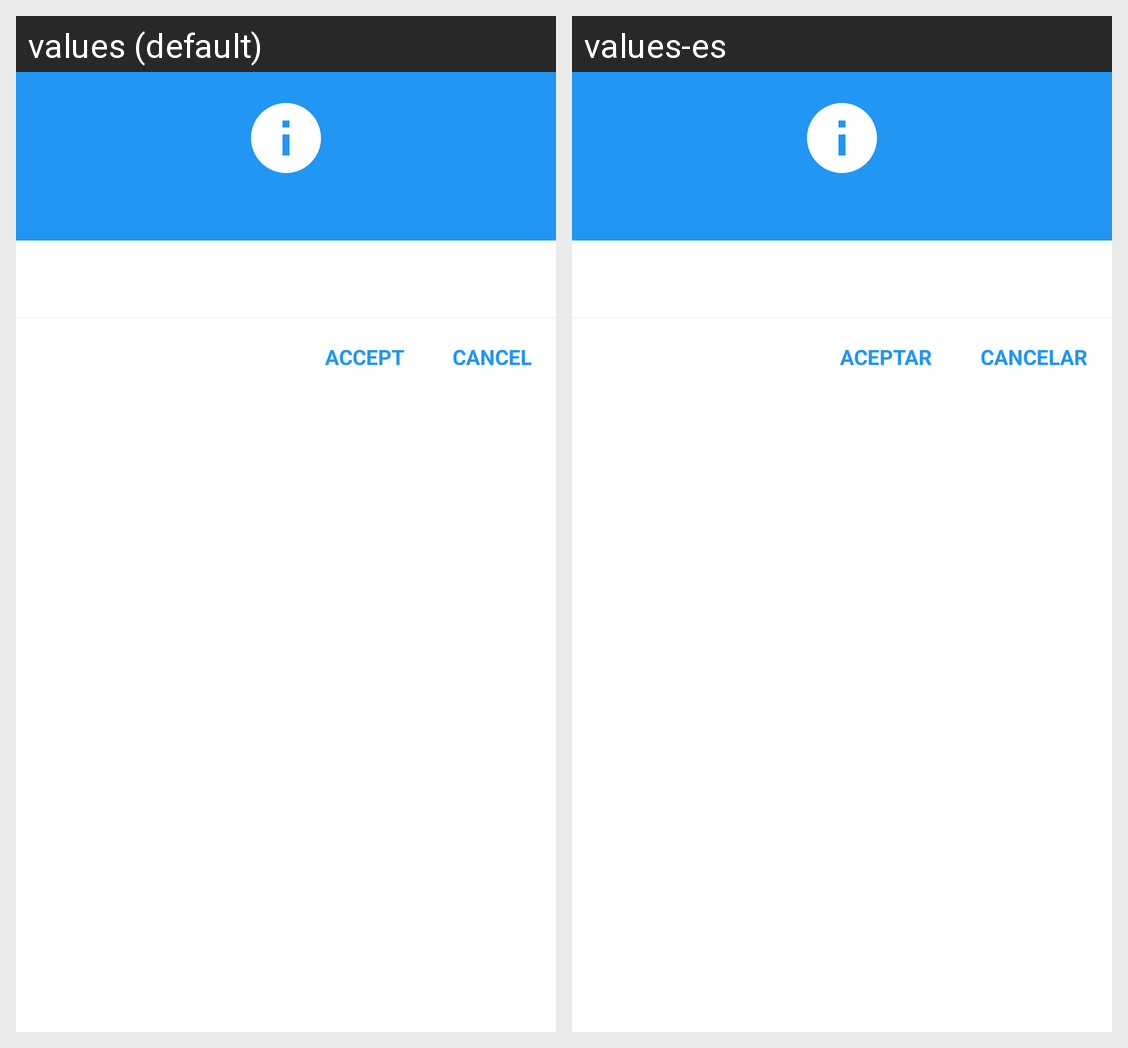

Strings drawn on this Android screen and how each of the app's shown locales translates them:
Android screen res/layout/dialog_info.xml rendered under 2 locales, left to right: values (default), values-es. Device: Nexus 5 (rendered at 1080×1920; each locale shown at half size, 540×960, under a caption strip naming it); theme AppTheme.
Strings drawn on this screen, with the default value and each locale's value (text and hints the layout hard-codes, and strings that could not be matched under every locale, appear in the picture but are not listed):

text_accept
  values: Accept
  values-es: Aceptar

text_cancel
  values: Cancel
  values-es: Cancelar
